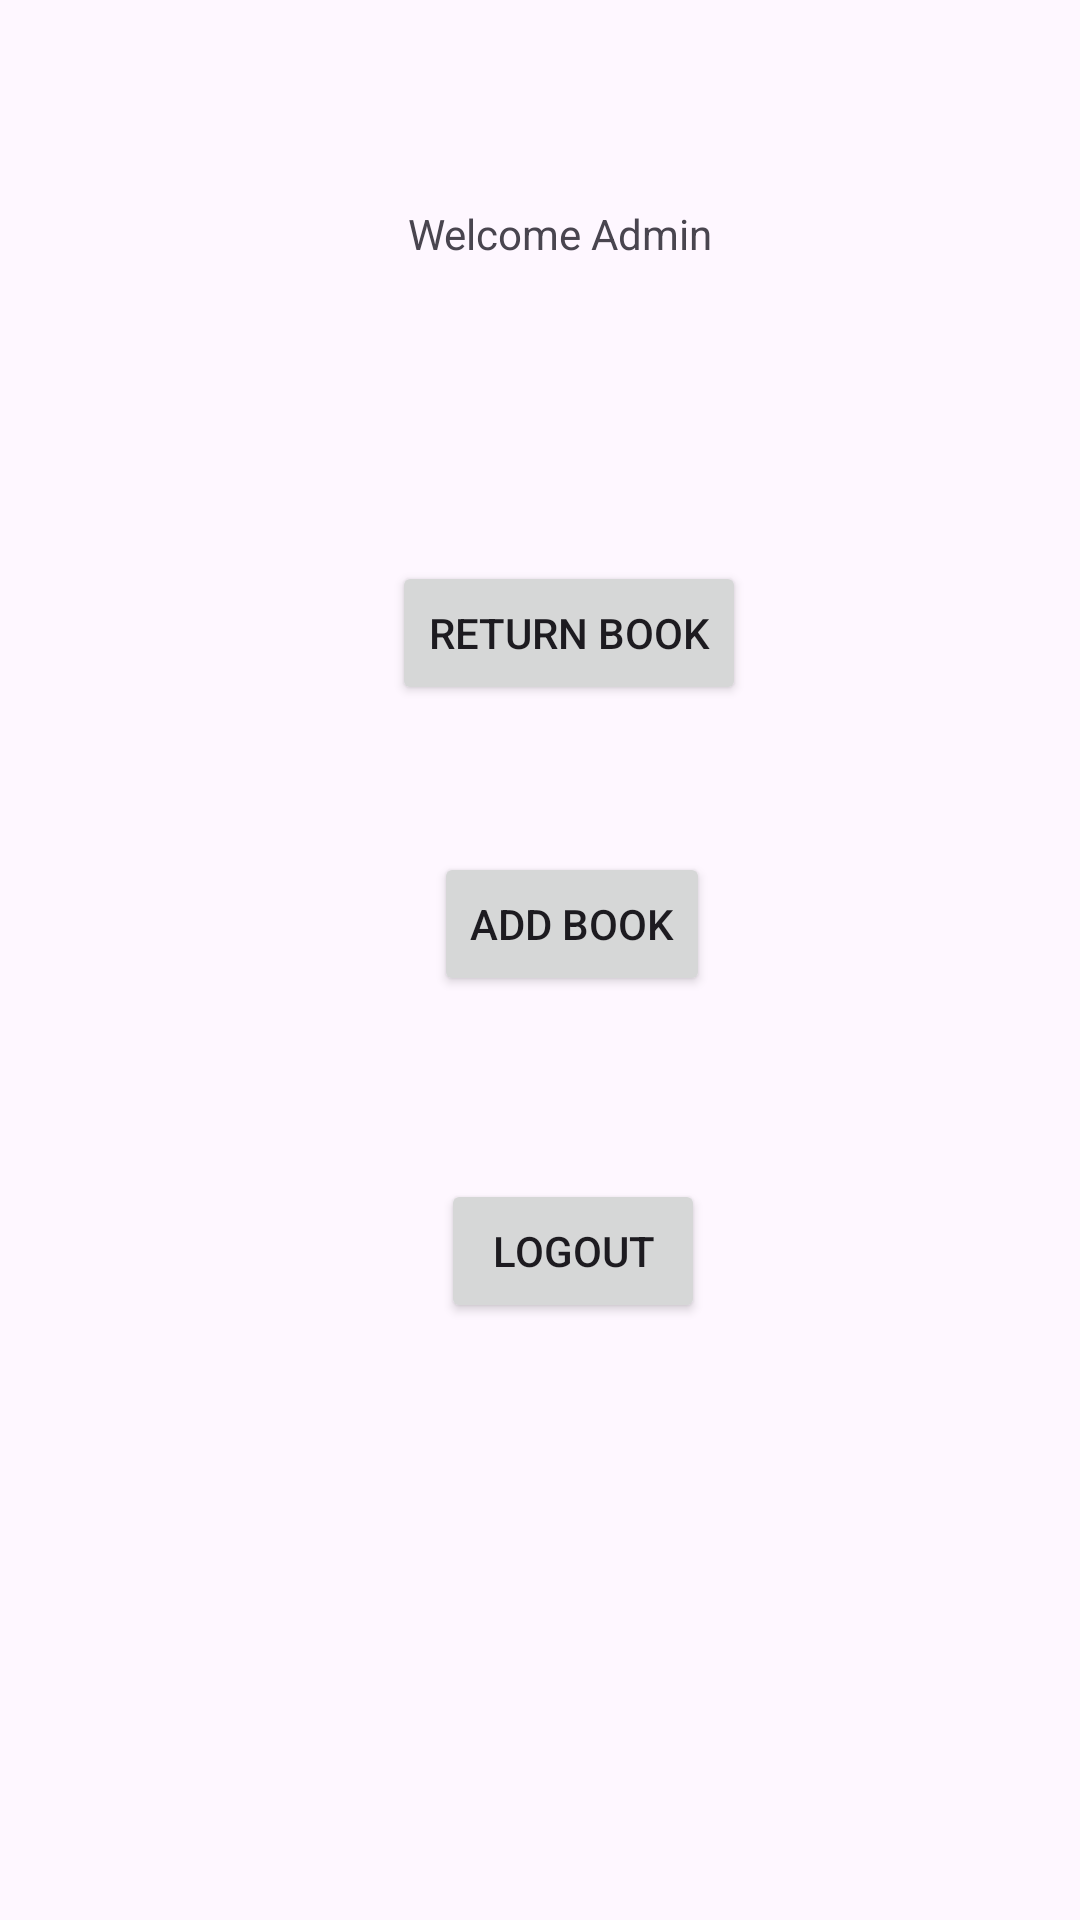

Write the Android layout XML for this screen, with the resource values it uses.
<!-- AndroidManifest.xml: application theme Theme.Librarymgmtsystem -->
<!-- res/layout/activity_main6.xml -->
<?xml version="1.0" encoding="utf-8"?>
<androidx.constraintlayout.widget.ConstraintLayout xmlns:android="http://schemas.android.com/apk/res/android"
    xmlns:app="http://schemas.android.com/apk/res-auto"
    xmlns:tools="http://schemas.android.com/tools"
    android:layout_width="match_parent"
    android:layout_height="match_parent"
    tools:context=".MainActivity6">

    <TextView
        android:id="@+id/textView4"
        android:layout_width="wrap_content"
        android:layout_height="wrap_content"
        android:text="Welcome Admin"
        app:layout_constraintBottom_toBottomOf="parent"
        app:layout_constraintEnd_toEndOf="parent"
        app:layout_constraintHorizontal_bias="0.526"
        app:layout_constraintStart_toStartOf="parent"
        app:layout_constraintTop_toTopOf="parent"
        app:layout_constraintVertical_bias="0.11" />

    <Button
        android:id="@+id/button6"
        android:layout_width="wrap_content"
        android:layout_height="wrap_content"
        android:layout_marginTop="88dp"
        android:text="Return Book"
        app:layout_constraintBottom_toBottomOf="parent"
        app:layout_constraintEnd_toEndOf="parent"
        app:layout_constraintHorizontal_bias="0.54"
        app:layout_constraintStart_toStartOf="parent"
        app:layout_constraintTop_toBottomOf="@+id/textView4"
        app:layout_constraintVertical_bias="0.028" />

    <Button
        android:id="@+id/button7"
        android:layout_width="wrap_content"
        android:layout_height="wrap_content"
        android:text="Add Book"
        app:layout_constraintBottom_toBottomOf="parent"
        app:layout_constraintEnd_toEndOf="parent"
        app:layout_constraintHorizontal_bias="0.54"
        app:layout_constraintStart_toStartOf="parent"
        app:layout_constraintTop_toBottomOf="@+id/button6"
        app:layout_constraintVertical_bias="0.137" />

    <Button
        android:id="@+id/button8"
        android:layout_width="wrap_content"
        android:layout_height="wrap_content"
        android:text="Logout"
        app:layout_constraintBottom_toBottomOf="parent"
        app:layout_constraintEnd_toEndOf="parent"
        app:layout_constraintHorizontal_bias="0.54"
        app:layout_constraintStart_toStartOf="parent"
        app:layout_constraintTop_toBottomOf="@+id/button7"
        app:layout_constraintVertical_bias="0.235" />
</androidx.constraintlayout.widget.ConstraintLayout>
<!-- resources referenced by this layout -->
<resources>
  <style name="Theme.Librarymgmtsystem" parent="Base.Theme.Librarymgmtsystem" />
  <style name="Base.Theme.Librarymgmtsystem" parent="Theme.Material3.DayNight.NoActionBar">
          
          
      </style>
</resources>
